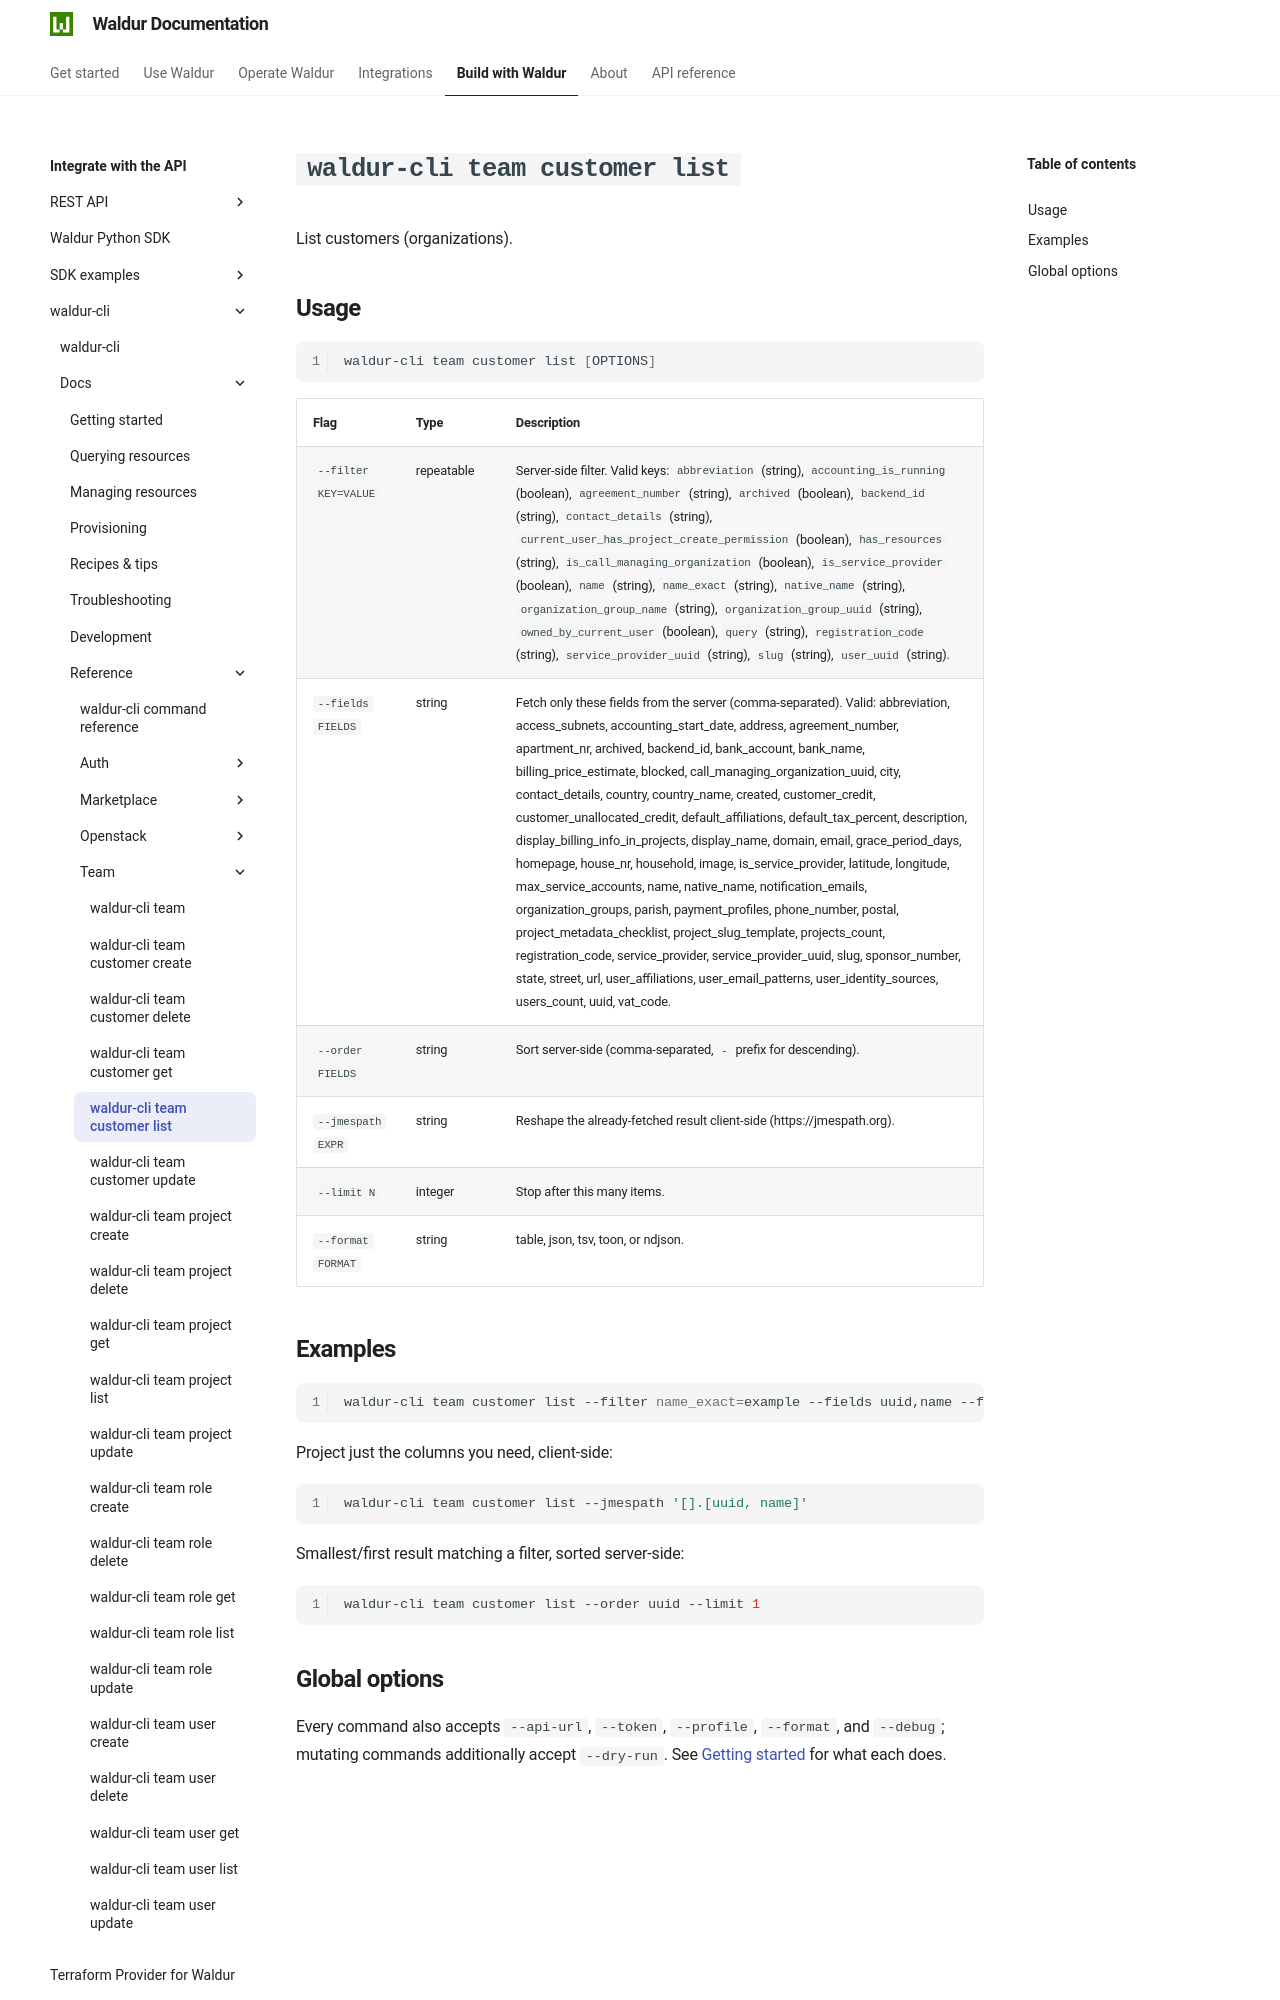

repository: waldur/waldur-docs · page: latest/integrator-guide/waldur-cli/docs/reference/team/customer-list/index.html · generator: mkdocs

# `waldur-cli team customer list`

<!-- EXTERNAL DOCUMENT
Source: https://code.opennodecloud.com/waldur/waldur-cli.git
Branch: main
Remote Path: docs//reference/team/customer-list.md
Local Path: docs/integrator-guide/waldur-cli/docs/
Last Sync: 2026-07-25T20:18:59.841971

WARNING: This file is automatically synchronized from the source repository.
DO NOT EDIT this file directly. Changes will be overwritten.
Edit the source at: https://code.opennodecloud.com/waldur/waldur-cli.git/-/tree/main/docs//reference/team/customer-list.md
-->


List customers (organizations).
